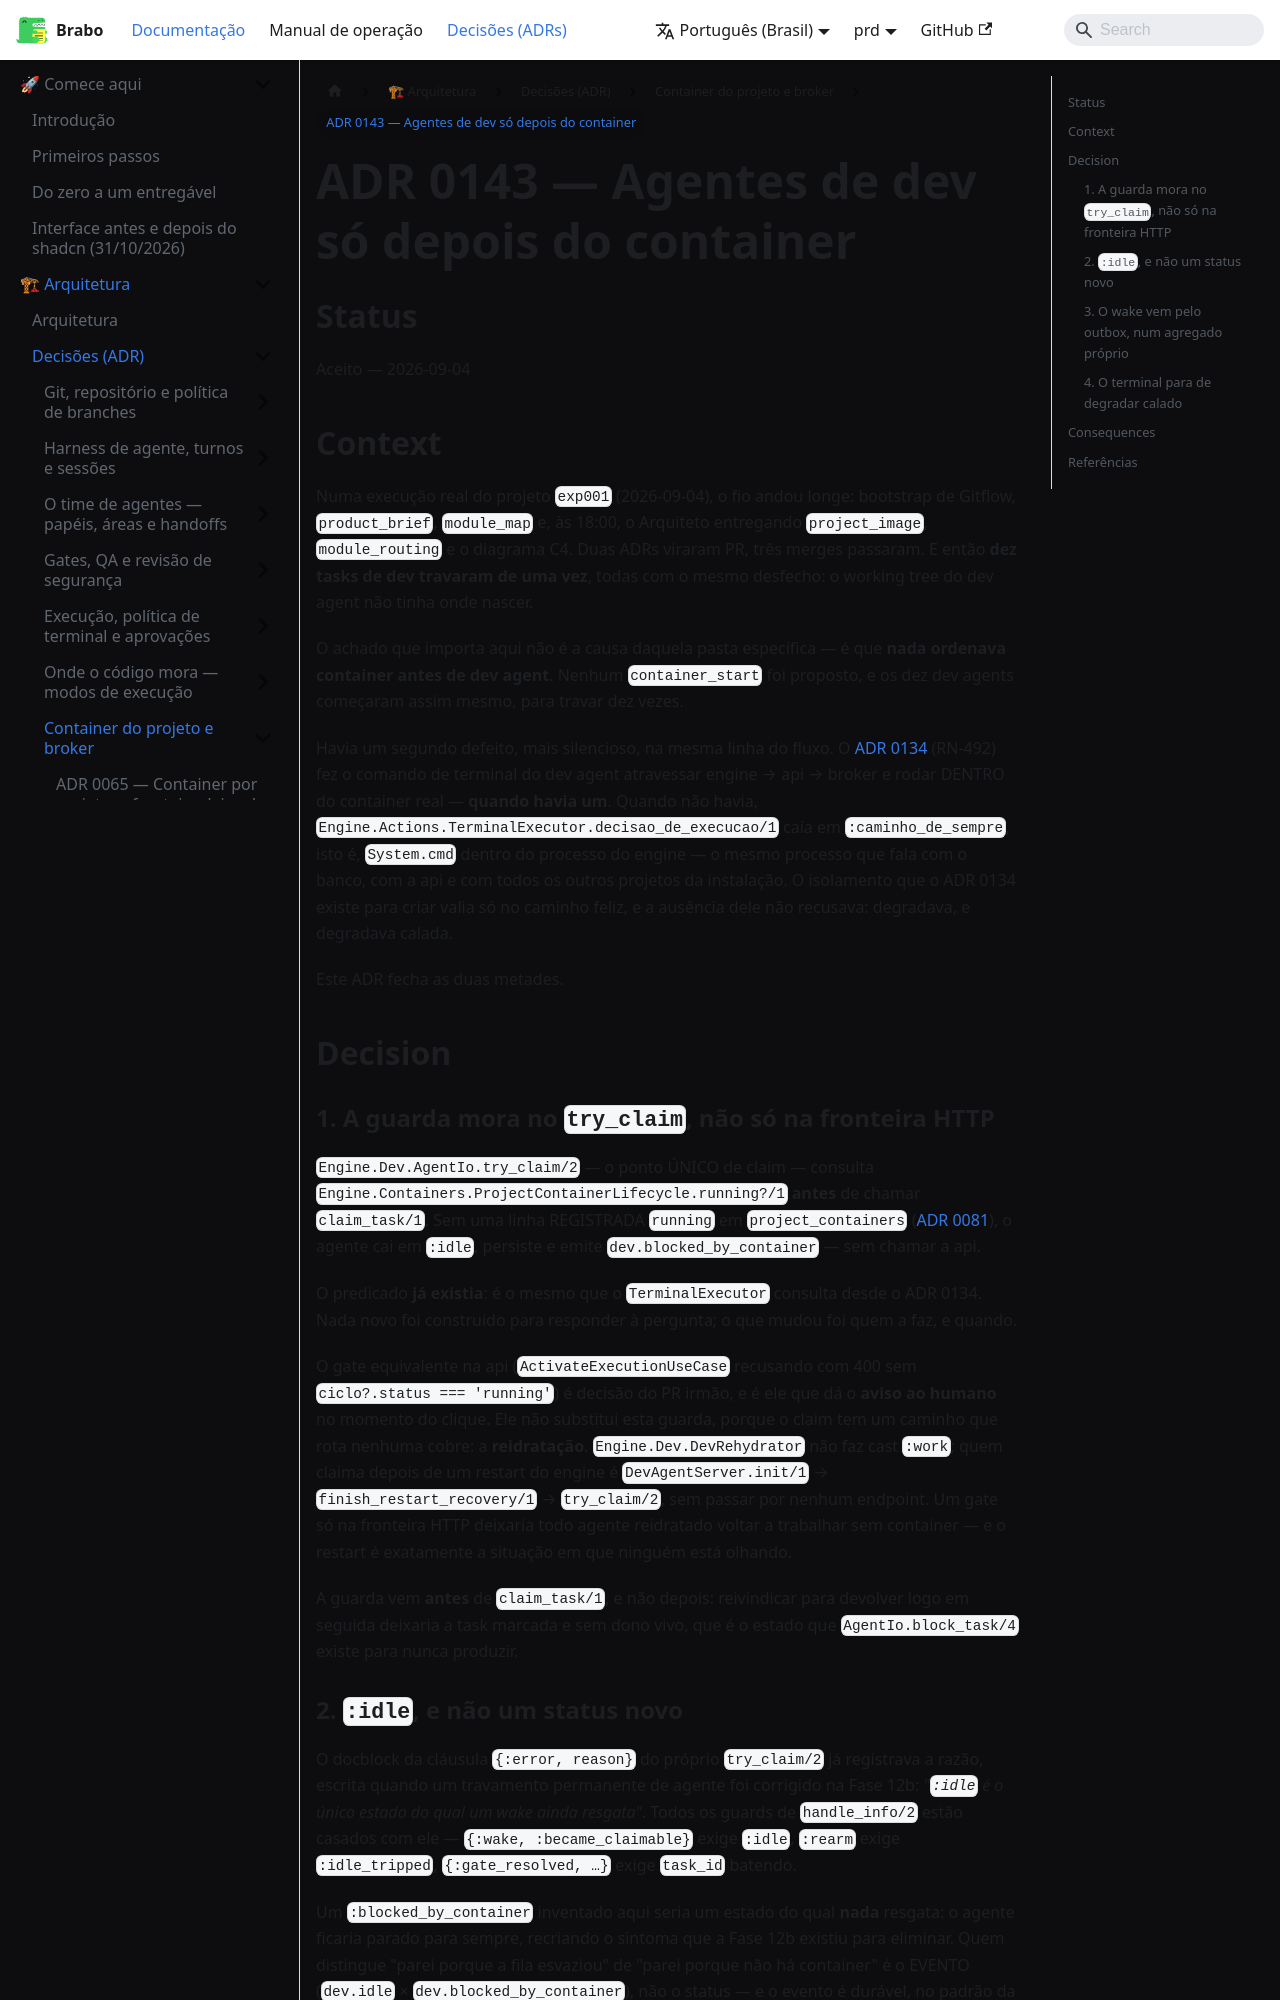

repository: daneiel/brabo · page: prd/adr/0143-agentes-de-dev-so-depois-do-container.html · generator: docusaurus

# ADR 0143 — Agentes de dev só depois do container

## Status

Aceito — 2026-09-04

## Context

Numa execução real do projeto `exp001` (2026-09-04), o fio andou longe:
bootstrap de Gitflow, `product_brief`, `module_map` e, às 18:00, o Arquiteto
entregando `project_image`, `module_routing` e o diagrama C4. Duas ADRs
viraram PR, três merges passaram. E então **dez tasks de dev travaram de uma
vez**, todas com o mesmo desfecho: o working tree do dev agent não tinha onde
nascer.

O achado que importa aqui não é a causa daquela pasta específica — é que
**nada ordenava container antes de dev agent**. Nenhum `container_start` foi
proposto, e os dez dev agents começaram assim mesmo, para travar dez vezes.

Havia um segundo defeito, mais silencioso, na mesma linha do fluxo. O
[ADR 0134](0134-dev-agents-executam-dentro-do-container.md) (RN-492) fez o
comando de terminal do dev agent atravessar engine → api → broker e rodar
DENTRO do container real — **quando havia um**. Quando não havia,
`Engine.Actions.TerminalExecutor.decisao_de_execucao/1` caía em
`:caminho_de_sempre`, isto é, `System.cmd` dentro do processo do engine — o
mesmo processo que fala com o banco, com a api e com todos os outros projetos
da instalação. O isolamento que o ADR 0134 existe para criar valia só no
caminho feliz, e a ausência dele não recusava: degradava, e degradava calada.

Este ADR fecha as duas metades.

## Decision

### 1. A guarda mora no `try_claim`, não só na fronteira HTTP

`Engine.Dev.AgentIo.try_claim/2` — o ponto ÚNICO de claim — consulta
`Engine.Containers.ProjectContainerLifecycle.running?/1` **antes** de chamar
`claim_task/1`. Sem uma linha REGISTRADA `running` em `project_containers`
([ADR 0081](0081-ciclo-de-vida-do-container-tabela-sem-orquestrador.md)), o agente cai em
`:idle`, persiste e emite `dev.blocked_by_container` — sem chamar a api.

O predicado **já existia**: é o mesmo que o `TerminalExecutor` consulta desde
o ADR 0134. Nada novo foi construído para responder à pergunta; o que mudou
foi quem a faz, e quando.

O gate equivalente na api (`ActivateExecutionUseCase` recusando com 400 sem
`ciclo?.status === 'running'`) é decisão do PR irmão, e é ele que dá o **aviso
ao humano** no momento do clique. Ele não substitui esta guarda, porque o
claim tem um caminho que rota nenhuma cobre: a **reidratação**.
`Engine.Dev.DevRehydrator` não faz cast `:work`; quem claima depois de um
restart do engine é `DevAgentServer.init/1` → `finish_restart_recovery/1` →
`try_claim/2`, sem passar por nenhum endpoint. Um gate só na fronteira HTTP
deixaria todo agente reidratado voltar a trabalhar sem container — e o
restart é exatamente a situação em que ninguém está olhando.

A guarda vem **antes** de `claim_task/1`, e não depois: reivindicar para
devolver logo em seguida deixaria a task marcada e sem dono vivo, que é o
estado que `AgentIo.block_task/4` existe para nunca produzir.
